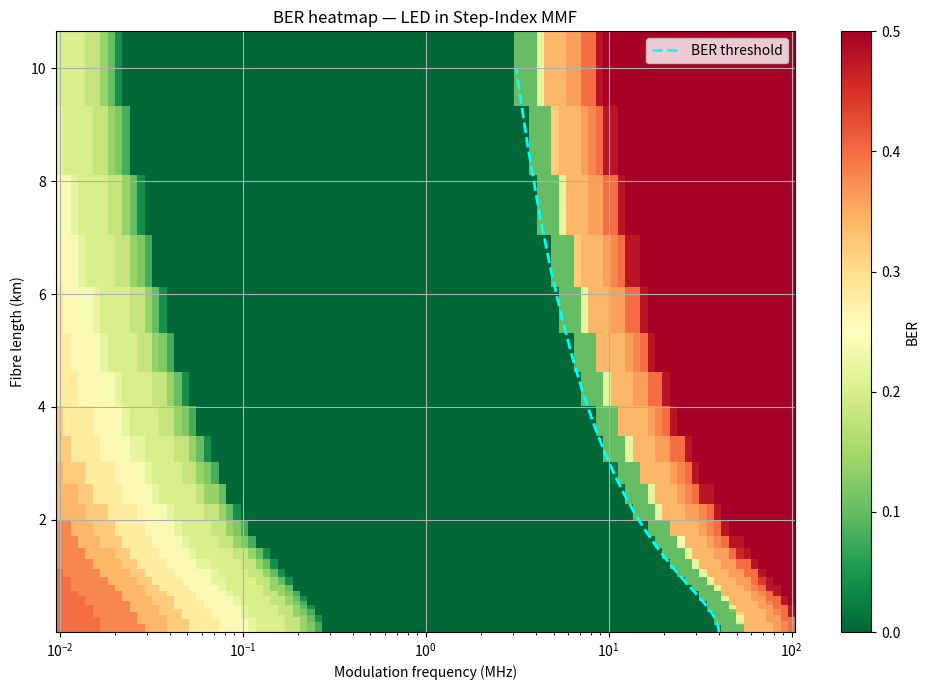

Python code for this plot:
"""

WDM in a MMF

Single LED channel, step-index MM

"""
import numpy as np
import matplotlib.pyplot as plt
import matplotlib.gridspec as gridspec
from scipy.special import erfc
import random


c = 3e8

#defining cable materials
n1 = 1.46
n2 = 1.44
D_material = -80e-12 / (1e-9 * 1e3)
L = 7500

#defining source
lambda0 = 850e-9
delta_lambda = 40e-9
sigma_input = 15e-9

#defining bit sequence
Nbits = 50
ppb = 100
data = [random.randint(0,1) for i in range(Nbits)]


def modal_dispersion(n1, n2, L):
    #numerical aperture calculates the range of angles/modes the fibre accepts
    #larger NA means more modes means greater spread
    NA = np.sqrt(n1**2 - n2**2)
    #maximum delay between fastest and slowest path per unit length.
    delta_tau_per_L = NA**2 / (2*n1*c)
    #converts the worst case delay into a RMS pulse width
    sigma_modal = (delta_tau_per_L * L) / (2 * np.sqrt(3))
    return sigma_modal
    

def chromatic_dispersion(D_material, delta_lambda, L):
    #converts the assumed LED spectral bandwidth to a gaussian width
    #This assumes that the pulse from led emission is approximately gaussian
    sigma_lambda = delta_lambda / (2 * np.sqrt(2 * np.log(2))) # spread due to spectral bandwidth since LED has assumed difference in wavelengths
    sigma_chrom = np.abs(D_material) * L * sigma_lambda
    return sigma_chrom

#calculating the bit error rate
def compute_BER(t, signal, data, T, sigma_output):
    #this function estimates the bit error rate by sampling the signal at centre of each bit
    #then it is compared against a threshold which is half the peak amplitude of a broadened pulse
    #each sample is compared to transmitted bit, mismatch is an error bit

    #parameters include the the time array, signal which is sum of broadened gaussians, data which is our original sequence, T which is period of bits, sigma_output which
    #is the broadened pulse widths.

    #function returns bit error rate
    #threshold used
    threshold = 0.5 * gaussian_pulse(0, sigma_output)

    errors = 0

    for bit_index, transmitted_bit in enumerate(data):

        # finds the middle (in time) of the k-th bit 
        sample_time = (bit_index + 0.5) * T
        sample_index = np.argmin(np.abs(t - sample_time))

        received_value = signal[sample_index]
        detected_bit = int(received_value > threshold)

        if detected_bit != transmitted_bit:
            errors += 1

    return errors / len(data), threshold

#defining a single gaussian pulse.
def gaussian_pulse(t, sigma, centre = 0):
     return (1 / (sigma * np.sqrt(2 * np.pi))) * np.exp(-(t - centre)**2 / (2 * sigma**2))

# total pulse broadening calculation, calculted by addition in quadrature
# modal dispersion - due to different modes arriving at different times
# chromatic dispersion - due to different wavelengths travelling at different speeds
# input - finite input pulse width from LED driver
sigma_output = np.sqrt(modal_dispersion(n1, n2, L)**2 +
                       chromatic_dispersion(D_material,delta_lambda, L)**2 +
                       sigma_input**2)


#----------------------------------------------
# a 2D sweep of modulation frequency, and fibre length
f_sweep = np.logspace(4, 8, 100)# 10khz - 100Mhz
L_sweep = np.logspace(1, 4, 50)# 10m to 10km
BER_grid = np.zeros((len(L_sweep), len(f_sweep)))

for i, L in enumerate(L_sweep):
    # recompute sigma_output for this length
    sig_out = np.sqrt(modal_dispersion(n1, n2, L)**2 + 
                      chromatic_dispersion(D_material, delta_lambda, L)**2 + 
                      sigma_input**2)
    
    for j, f in enumerate(f_sweep):
        T = 1 / f # bit period
        t = np.linspace(0, Nbits * T, Nbits * ppb) # creates a time array across all bits
        SIGNAL = np.zeros_like(t)

        #adds one broadened gaussian per bit that is 1, centred in its time slot
        for k, bit in enumerate(data):
            if bit == 1:
                t_centre = (k + 0.5) * T
                SIGNAL += gaussian_pulse(t, sig_out, t_centre)

        BER, _ = compute_BER(t, SIGNAL, data, T, sig_out)
        BER_grid[i, j] = BER
    #analytic calculation of the BER threshold curve
    #this is the maximum useable bit rate, above this frequency, pulses start to overlap enough to start increasing BER
    #this represents the good and bad regioins
    f_error_curve = np.array([
        0.6 / np.sqrt(modal_dispersion(n1, n2, Lv)**2 +
                    chromatic_dispersion(D_material, delta_lambda, Lv)**2 +
                    sigma_input**2)
        for Lv in L_sweep])

fig, ax = plt.subplots(figsize=(10, 7))
#simple color mesh to represent BER
im = ax.pcolormesh(f_sweep / 1e6, L_sweep / 1e3, BER_grid, cmap = "RdYlGn_r", vmin = 0, vmax = 0.5)
plt.colorbar(im, ax=ax, label = "BER")


ax.set_xscale('log')
ax.set_xlabel('Modulation frequency (MHz)')
ax.set_ylabel('Fibre length (km)')
ax.set_title('BER heatmap — LED in Step-Index MMF')
#the BER threshold curve is added to compare our sweep/simulation data to an analytic calculationi
ax.plot(f_error_curve / 1e6, L_sweep / 1e3, 
        color='cyan', lw=2, linestyle='--', label='BER threshold')

#----------------------------------------------



plt.legend()
plt.grid(True)
plt.tight_layout()
plt.show()
